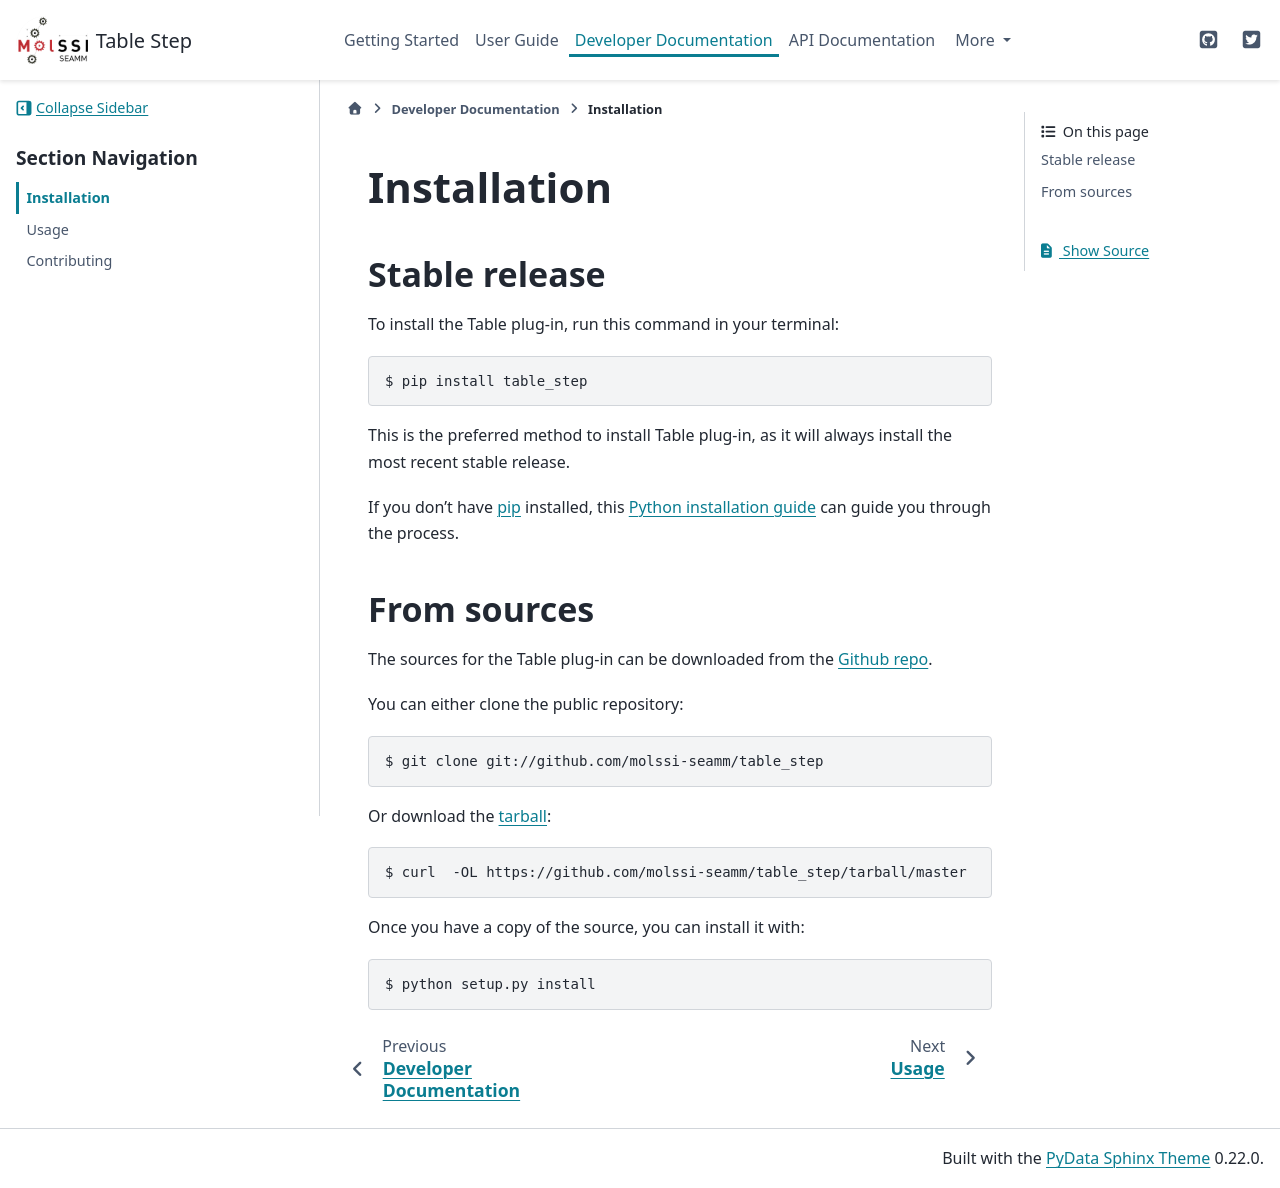

repository: molssi-seamm/table_step · page: developer_guide/installation.html · generator: sphinx

.. highlight:: shell

============
Installation
============


Stable release
--------------

To install Table Step, run this command in your terminal:

.. code-block:: console

    $ pip install table_step

This is the preferred method to install Table Step, as it will always install the most recent stable release. 

If you don't have `pip`_ installed, this `Python installation guide`_ can guide
you through the process.

.. _pip: https://pip.pypa.io
.. _Python installation guide: http://docs.python-guide.org/en/latest/starting/installation/


From sources
------------

The sources for Table Step can be downloaded from the `Github repo`_.

You can either clone the public repository:

.. code-block:: console

    $ git clone git://github.com/paulsaxe/table_step

Or download the `tarball`_:

.. code-block:: console

    $ curl  -OL https://github.com/paulsaxe/table_step/tarball/master

Once you have a copy of the source, you can install it with:

.. code-block:: console

    $ python setup.py install


.. _Github repo: https://github.com/paulsaxe/table_step
.. _tarball: https://github.com/paulsaxe/table_step/tarball/master
